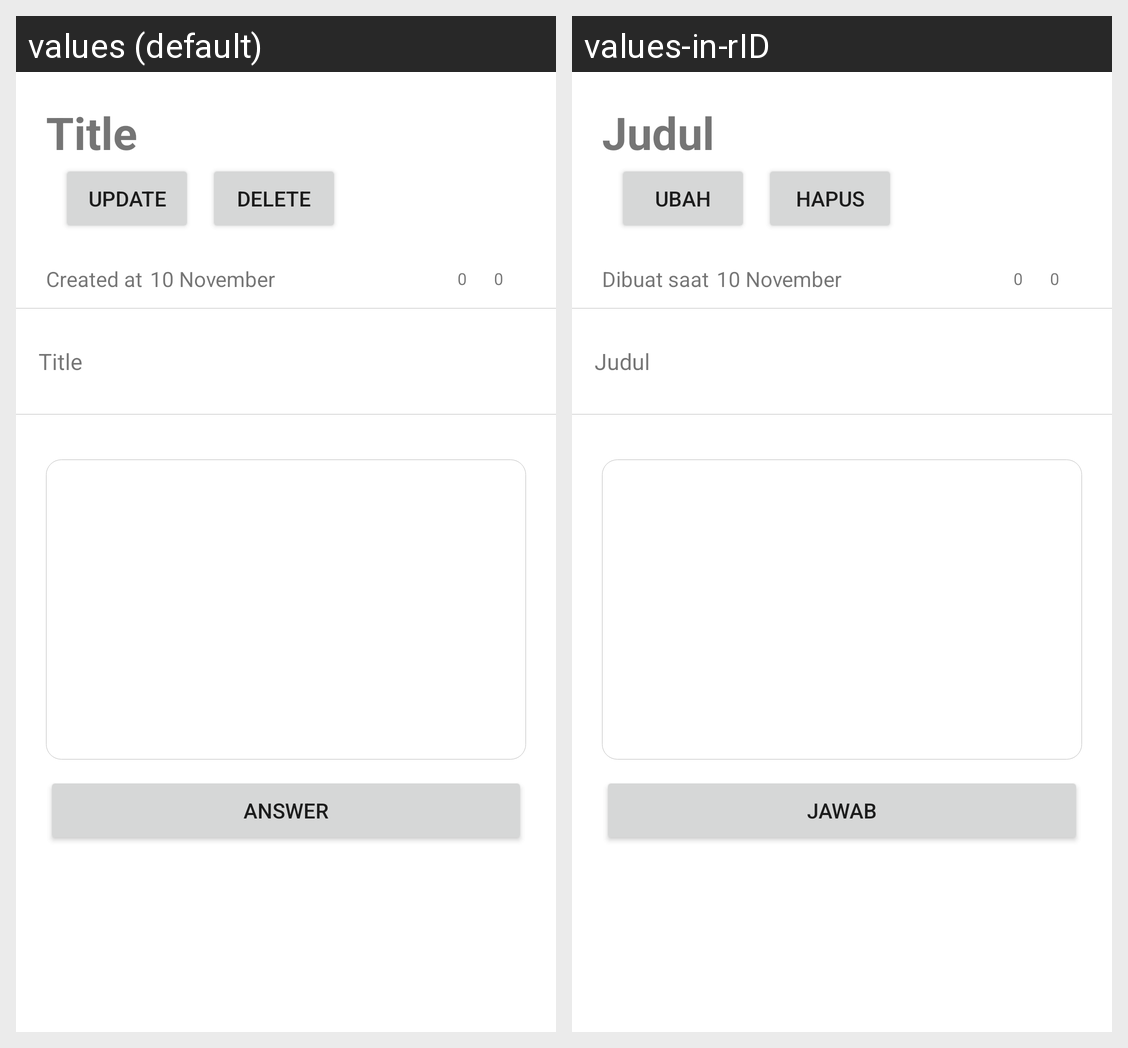

This grid shows one Android layout under two languages. Give, for every string resource on the screen, its name, the default text and each shown locale's text.
Android screen res/layout/activity_thread_detail.xml rendered under 2 locales, left to right: values (default), values-in-rID. Device: Nexus 5 (rendered at 1080×1920; each locale shown at half size, 540×960, under a caption strip naming it); theme Theme.BeeStack.
Strings drawn on this screen, with the default value and each locale's value (text and hints the layout hard-codes, and strings that could not be matched under every locale, appear in the picture but are not listed):

title
  values: Title
  values-in-rID: Judul

update
  values: Update
  values-in-rID: Ubah

delete
  values: Delete
  values-in-rID: Hapus

created_at
  values: Created at
  values-in-rID: Dibuat saat

answer
  values: Answer
  values-in-rID: Jawab
